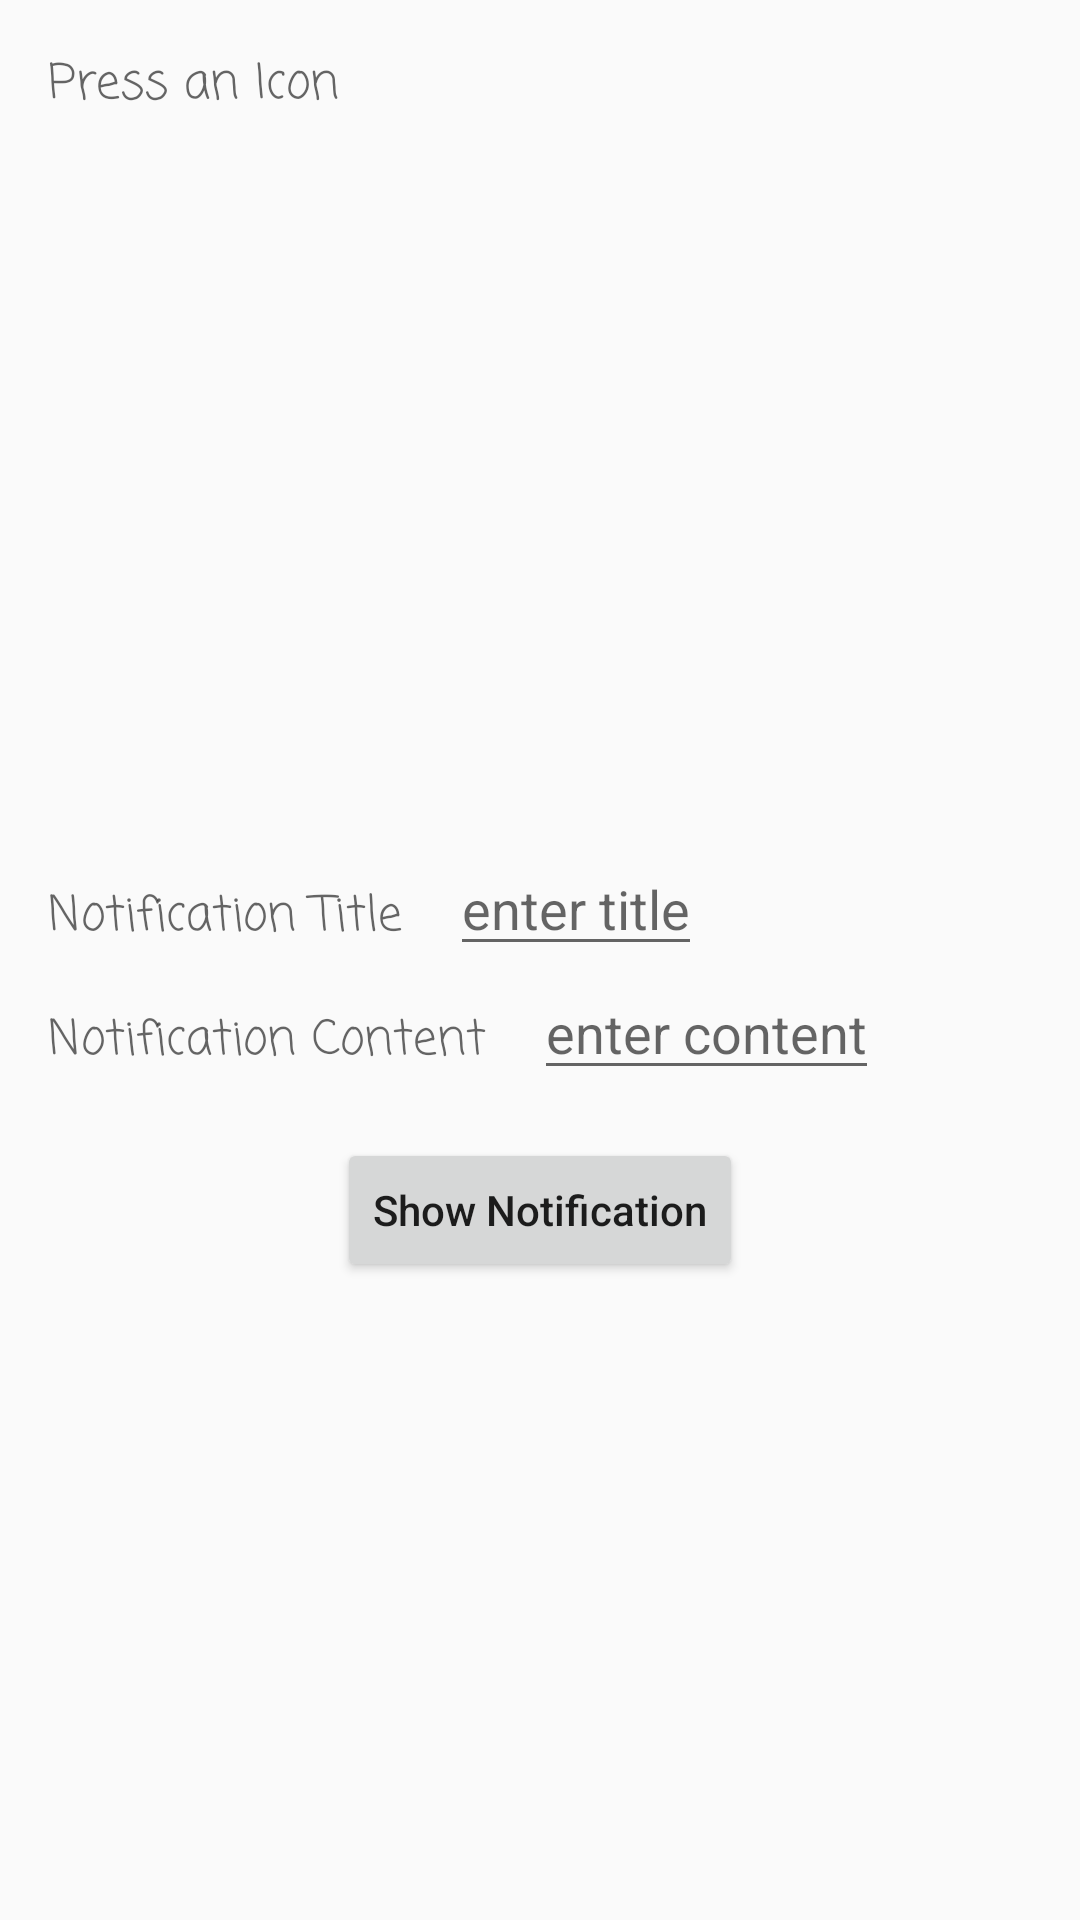

This screen was rendered from an Android layout file. Write that file and the resources it references.
<!-- AndroidManifest.xml: application theme AppTheme -->
<!-- res/layout/activity_notification_personalized.xml -->
<?xml version="1.0" encoding="utf-8"?>
<LinearLayout xmlns:android="http://schemas.android.com/apk/res/android"
    android:layout_width="match_parent"
    android:layout_height="match_parent"
    android:orientation="vertical">

    <TextView
        style="@style/NotifyText"
        android:layout_width="wrap_content"
        android:layout_height="wrap_content"
        android:layout_marginLeft="16dp"
        android:layout_marginTop="16dp"
        android:text="Press an Icon" />

    <GridView
        android:id="@+id/icons_grid_view"
        android:layout_width="match_parent"
        android:layout_height="240dp"
        android:columnWidth="120dp"
        android:horizontalSpacing="10dp"
        android:numColumns="3"
        android:paddingLeft="16dp"
        android:paddingTop="16dp"
        android:stretchMode="columnWidth"
        android:verticalSpacing="10dp"></GridView>

    <LinearLayout
        android:layout_width="match_parent"
        android:layout_height="wrap_content"
        android:layout_marginLeft="16dp"
        android:orientation="horizontal">

        <TextView
            style="@style/NotifyText"
            android:layout_width="wrap_content"
            android:layout_height="wrap_content"
            android:text="@string/title_text" />

        <EditText
            android:id="@+id/title_edit_text"
            android:layout_width="wrap_content"
            android:layout_height="wrap_content"
            android:layout_marginLeft="16dp"
            android:layout_marginRight="16dp"
            android:hint="@string/hint_title"
            android:inputType="text" />

    </LinearLayout>

    <LinearLayout
        android:layout_width="match_parent"
        android:layout_height="wrap_content"
        android:layout_marginLeft="16dp"
        android:orientation="horizontal">

        <TextView
            style="@style/NotifyText"
            android:layout_width="wrap_content"
            android:layout_height="wrap_content"
            android:text="@string/content_text" />

        <EditText
            android:id="@+id/content_edit_text"
            android:layout_width="wrap_content"
            android:layout_height="wrap_content"
            android:layout_marginLeft="16dp"
            android:layout_marginRight="16dp"
            android:hint="@string/hint_content"
            android:inputType="text" />

    </LinearLayout>

    <Button
        android:id="@+id/show_notification_button"
        android:layout_width="wrap_content"
        android:layout_height="wrap_content"
        android:layout_gravity="center_horizontal"
        android:layout_marginBottom="16dp"
        android:layout_marginTop="16dp"
        android:text="@string/show_notification"
        android:textAllCaps="false" />


</LinearLayout>
<!-- resources referenced by this layout -->
<resources>
  <string name="content_text">Notification Content</string>
  <string name="hint_content">enter content</string>
  <string name="hint_title">enter title</string>
  <string name="show_notification">Show Notification</string>
  <string name="title_text">Notification Title </string>
  <style name="NotifyText">
          <item name="android:textSize">16sp</item>
          <item name="android:fontFamily">serif-monospace</item>
  
  
      </style>
  <style name="AppTheme" parent="Theme.AppCompat.Light.DarkActionBar">
          
          <item name="colorPrimary">@color/colorPrimary</item>
          <item name="colorPrimaryDark">@color/colorPrimaryDark</item>
          <item name="colorAccent">@color/colorAccent</item>
      </style>
  <!-- not gathered from this repository: default colours our renderer supplied (Android Studio template values) -->
  <color name="colorPrimary">#FF6200EE</color>
  <color name="colorPrimaryDark">#FF3700B3</color>
  <color name="colorAccent">#FF03DAC5</color>
</resources>
